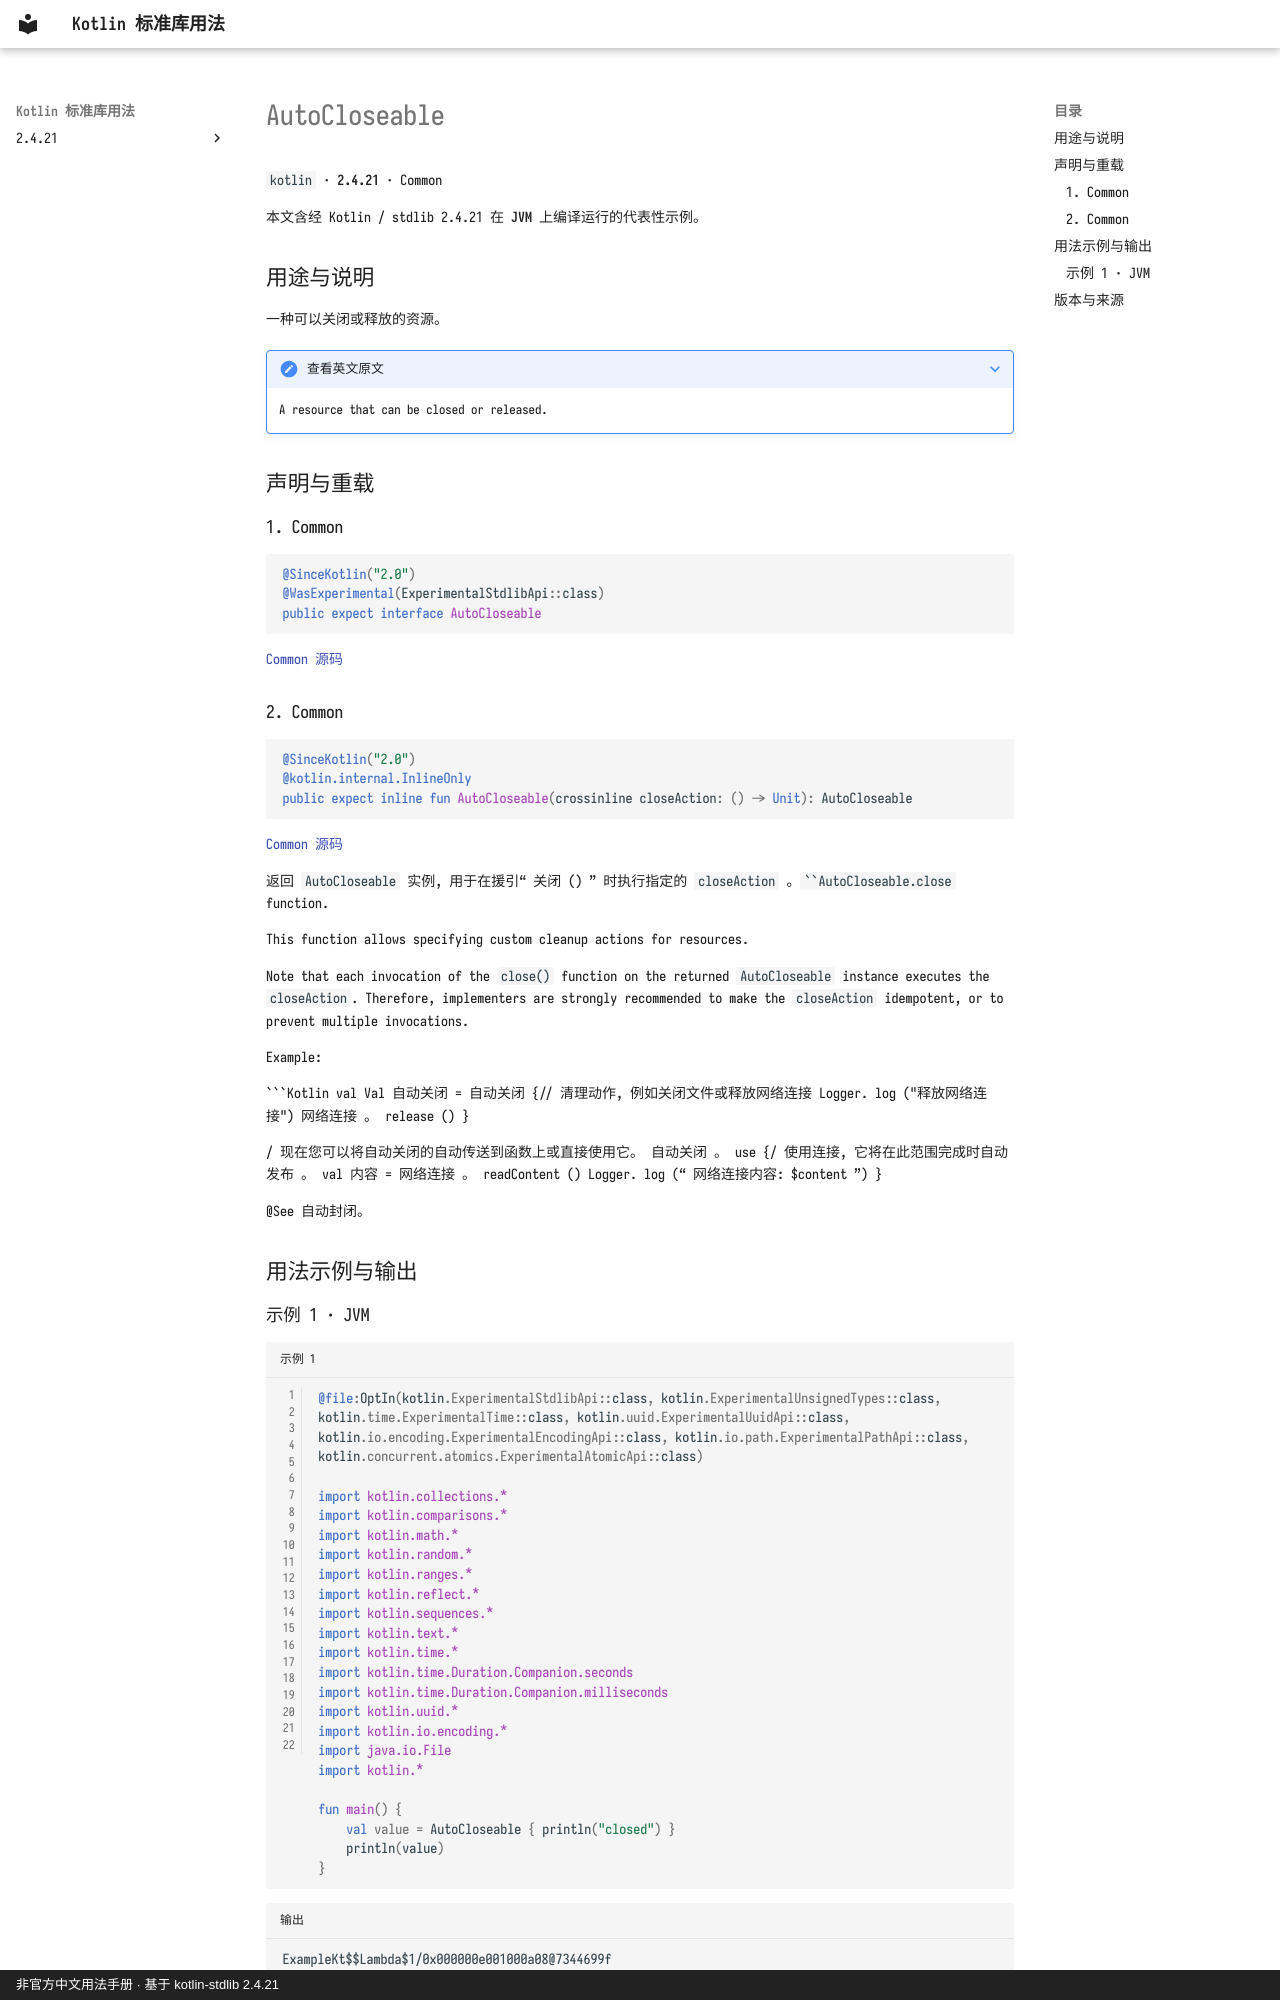

repository: oooooooko/kotlin-stdlib-docs · page: zh/api/kotlin/autocloseable--5a6a4995/index.html · generator: mkdocs · copyright: 非官方中文用法手册 · 基于 kotlin-stdlib 2.4.21

# AutoCloseable

`kotlin` · **2.4.21** · Common

本文含经 Kotlin / stdlib 2.4.21 在 **JVM** 上编译运行的代表性示例。

## 用途与说明

一种可以关闭或释放的资源。

??? note "查看英文原文"

    A resource that can be closed or released.

## 声明与重载

### 1. Common

```kotlin
@SinceKotlin("2.0")
@WasExperimental(ExperimentalStdlibApi::class)
public expect interface AutoCloseable
```

[Common 源码](https://github.com/JetBrains/kotlin/blob/v2.4.21/libraries/stdlib/src/kotlin/AutoCloseable.kt#L11)
